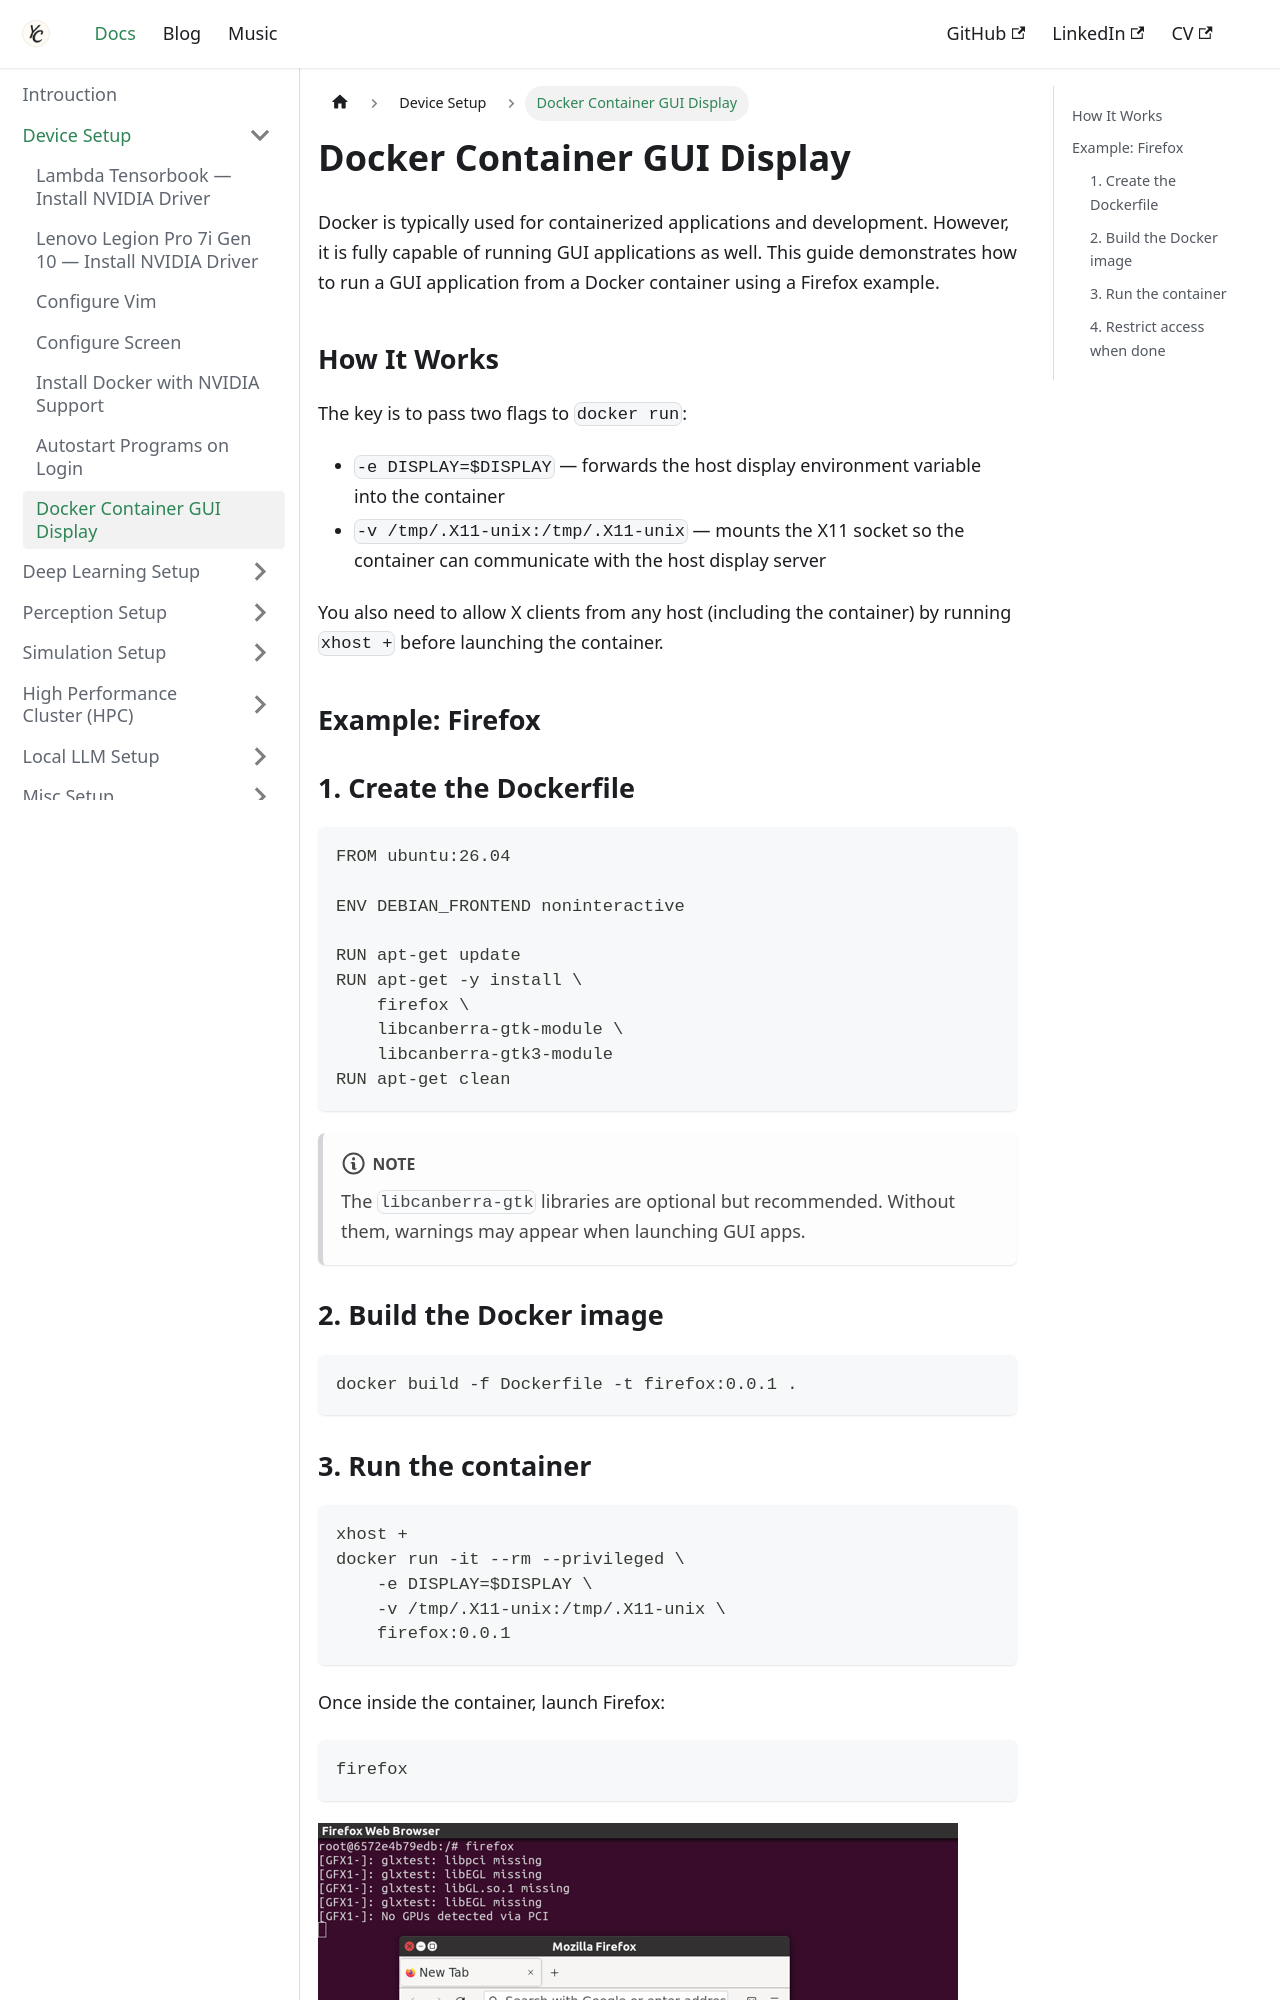

repository: Chris7462/chris7462.github.io · page: docs/device-setup/docker-gui.html · generator: docusaurus

---
sidebar_position: 6
title: Docker Container GUI Display
description: Run GUI applications from a Docker container using X11 forwarding on Ubuntu
---

# Docker Container GUI Display

Docker is typically used for containerized applications and development. However, it is fully capable of running GUI applications as well. This guide demonstrates how to run a GUI application from a Docker container using a Firefox example.

## How It Works

The key is to pass two flags to `docker run`:

- `-e DISPLAY=$DISPLAY` — forwards the host display environment variable into the container
- `-v /tmp/.X11-unix:/tmp/.X11-unix` — mounts the X11 socket so the container can communicate with the host display server

You also need to allow X clients from any host (including the container) by running `xhost +` before launching the container.

## Example: Firefox

### 1. Create the Dockerfile

```dockerfile
FROM ubuntu:26.04

ENV DEBIAN_FRONTEND noninteractive

RUN apt-get update
RUN apt-get -y install \
    firefox \
    libcanberra-gtk-module \
    libcanberra-gtk3-module
RUN apt-get clean
```

:::note
The `libcanberra-gtk` libraries are optional but recommended. Without them, warnings may appear when launching GUI apps.
:::
